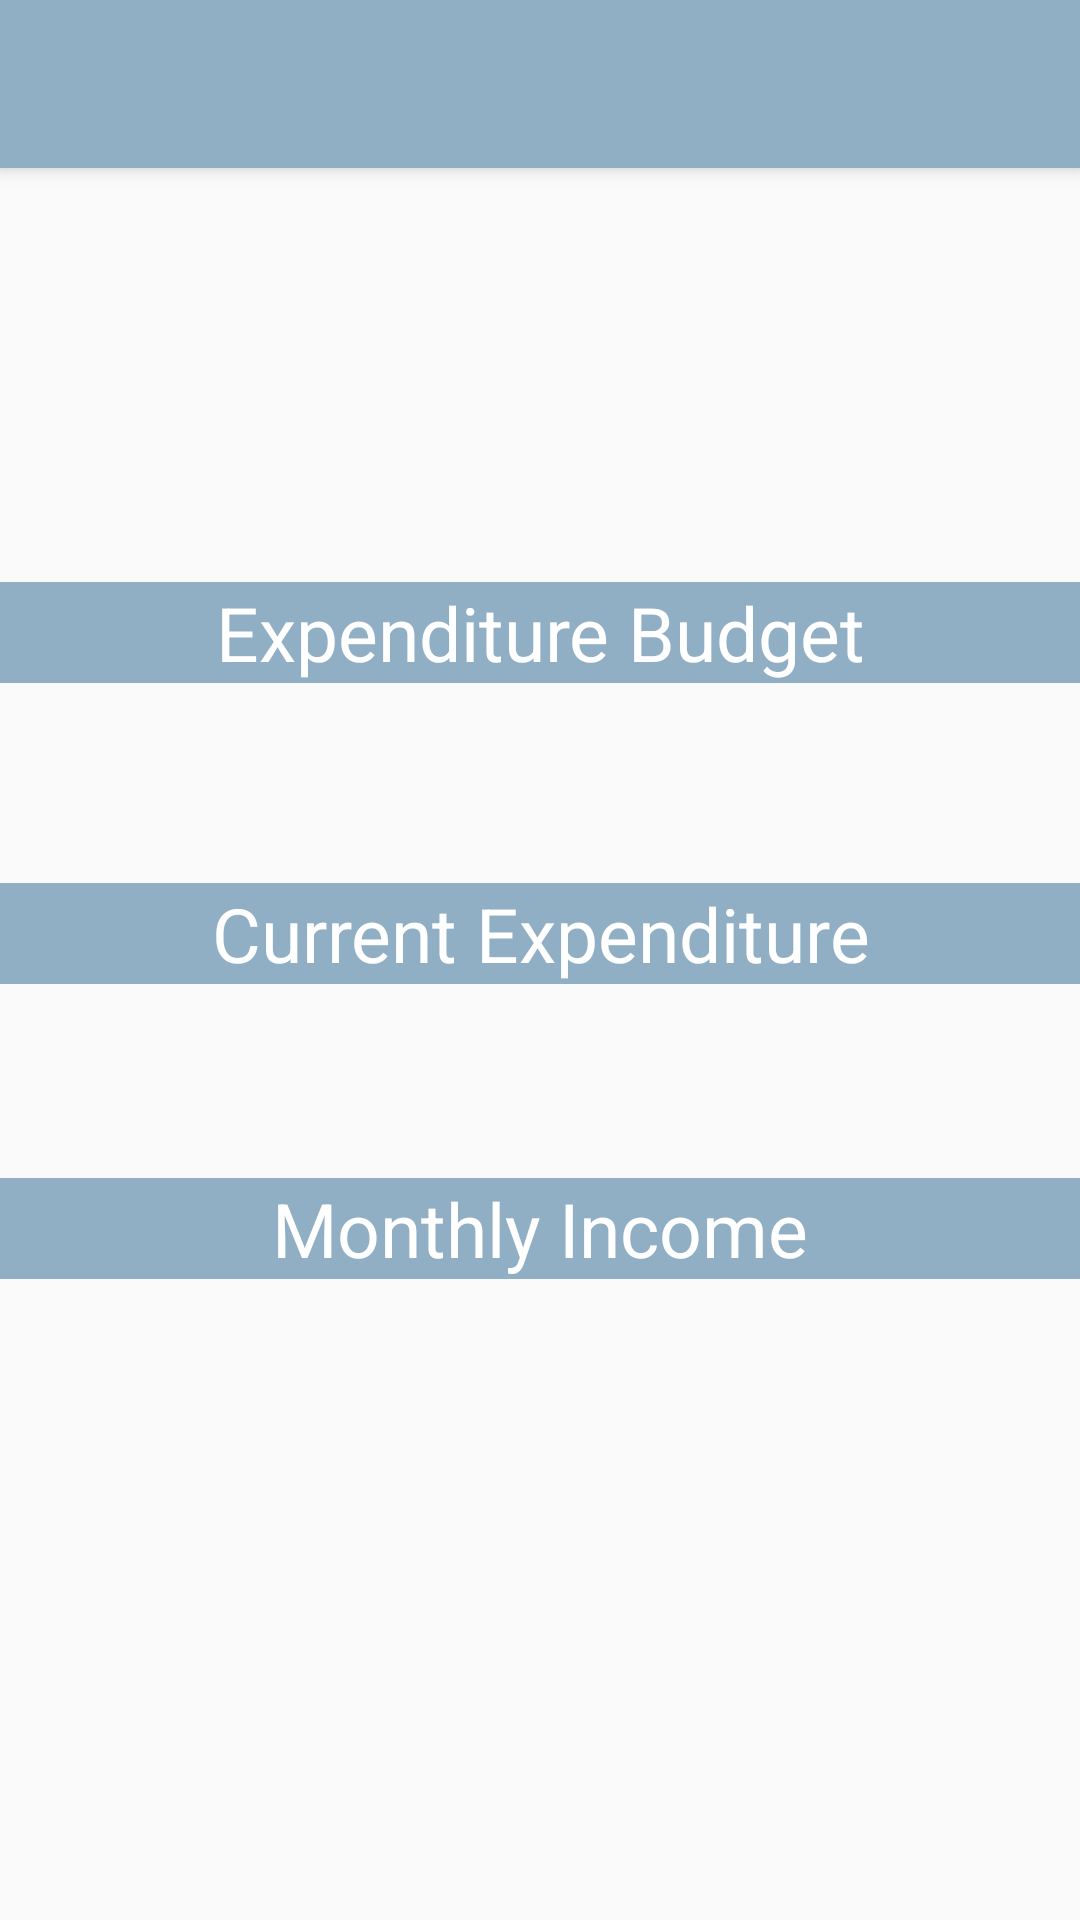

The Android layout XML behind this screen, and the referenced resources:
<!-- AndroidManifest.xml: application theme AppTheme -->
<!-- res/layout/activity_summary.xml -->
<?xml version="1.0" encoding="utf-8"?>
<android.support.v4.widget.DrawerLayout xmlns:android="http://schemas.android.com/apk/res/android"
    xmlns:app="http://schemas.android.com/apk/res-auto"
    xmlns:tools="http://schemas.android.com/tools"
    android:id="@+id/drawer_layout"
    android:layout_width="match_parent"
    android:layout_height="match_parent"
    android:fitsSystemWindows="true"
    tools:openDrawer="start">
    <RelativeLayout
        android:layout_width="match_parent"
        android:layout_height="match_parent">
    <include
        layout="@layout/toolbar"
        android:id="@+id/toolbar"
        />

        <TextView
            android:layout_width="match_parent"
            android:layout_height="wrap_content"
            android:text="Expenditure Budget"
            android:id="@+id/expbud"
            android:textColor="@color/white"
            android:background="@color/mist"
            android:textSize="25sp"
            android:gravity="center"
            android:layout_marginTop="138dp"
            android:layout_below="@+id/toolbar"
            android:layout_alignParentStart="true" />

        <TextView
            android:layout_width="match_parent"
            android:layout_height="wrap_content"
            android:id="@+id/displayExpBudget"
            android:textColor="@color/stone"
            android:textSize="25sp"
            android:gravity="center"
            android:layout_below="@+id/expbud"
            android:layout_alignParentStart="true"
            android:layout_marginTop="18dp" />

        <TextView
            android:layout_width="match_parent"
            android:layout_height="wrap_content"
            android:text="Current Expenditure"
            android:id="@+id/curexp"
            android:textColor="@color/white"
            android:background="@color/mist"
            android:textSize="25sp"
            android:gravity="center"
            android:layout_below="@+id/displayExpBudget"
            android:layout_alignParentStart="true"
            android:layout_marginTop="15dp" />
        <TextView
            android:layout_width="match_parent"
            android:layout_height="wrap_content"
            android:id="@+id/displayCurExp"
            android:textColor="@color/stone"
            android:gravity="center"
            android:layout_below="@+id/curexp"
            android:layout_alignParentStart="true"
            android:layout_marginTop="16dp"
            android:textSize="25sp"/>

        <TextView
            android:layout_width="match_parent"
            android:layout_height="wrap_content"
            android:text="Monthly Income"
            android:id="@+id/income"
            android:textColor="@color/white"
            android:background="@color/mist"
            android:textSize="25sp"
            android:gravity="center"
            android:layout_below="@+id/displayCurExp"
            android:layout_alignParentStart="true"
            android:layout_marginTop="15dp" />

        <TextView
            android:layout_width="match_parent"
            android:layout_height="wrap_content"
            android:id="@+id/displayIncome"
            android:textColor="@color/stone"
            android:gravity="center"
            android:layout_below="@+id/income"
            android:layout_alignParentStart="true"
            android:layout_marginTop="16dp"
            android:textSize="25sp"/>



    </RelativeLayout>

    <android.support.design.widget.NavigationView
        android:id="@+id/nav_view"
        android:layout_width="wrap_content"
        android:layout_height="match_parent"
        android:layout_gravity="start"
        android:fitsSystemWindows="true"
        app:menu="@menu/activity_home_drawer" />

</android.support.v4.widget.DrawerLayout>
<!-- res/layout/toolbar.xml (included above) -->
<?xml version="1.0" encoding="utf-8"?>
<android.support.v7.widget.Toolbar xmlns:android="http://schemas.android.com/apk/res/android"
    android:layout_width="match_parent" android:layout_height="wrap_content"
    android:background="@color/mist"
    android:elevation="4dp"
    android:theme="@style/ThemeOverlay.AppCompat.Dark"






    >

</android.support.v7.widget.Toolbar>
<!-- resources referenced by this layout -->
<resources>
  <color name="mist"> #90AFC5</color>
  <color name="stone"> #336B87</color>
  <color name="white"> #FFFFff</color>
  <style name="AppTheme" parent="Theme.AppCompat.Light.NoActionBar">
          
          <item name="colorPrimary">@color/colorPrimary</item>
          <item name="colorPrimaryDark">@color/mist</item>
          <item name="colorAccent">@color/colorAccent</item>
      </style>
  <color name="colorPrimary">#3F51B5</color>
  <color name="colorAccent">#FF4081</color>
</resources>
